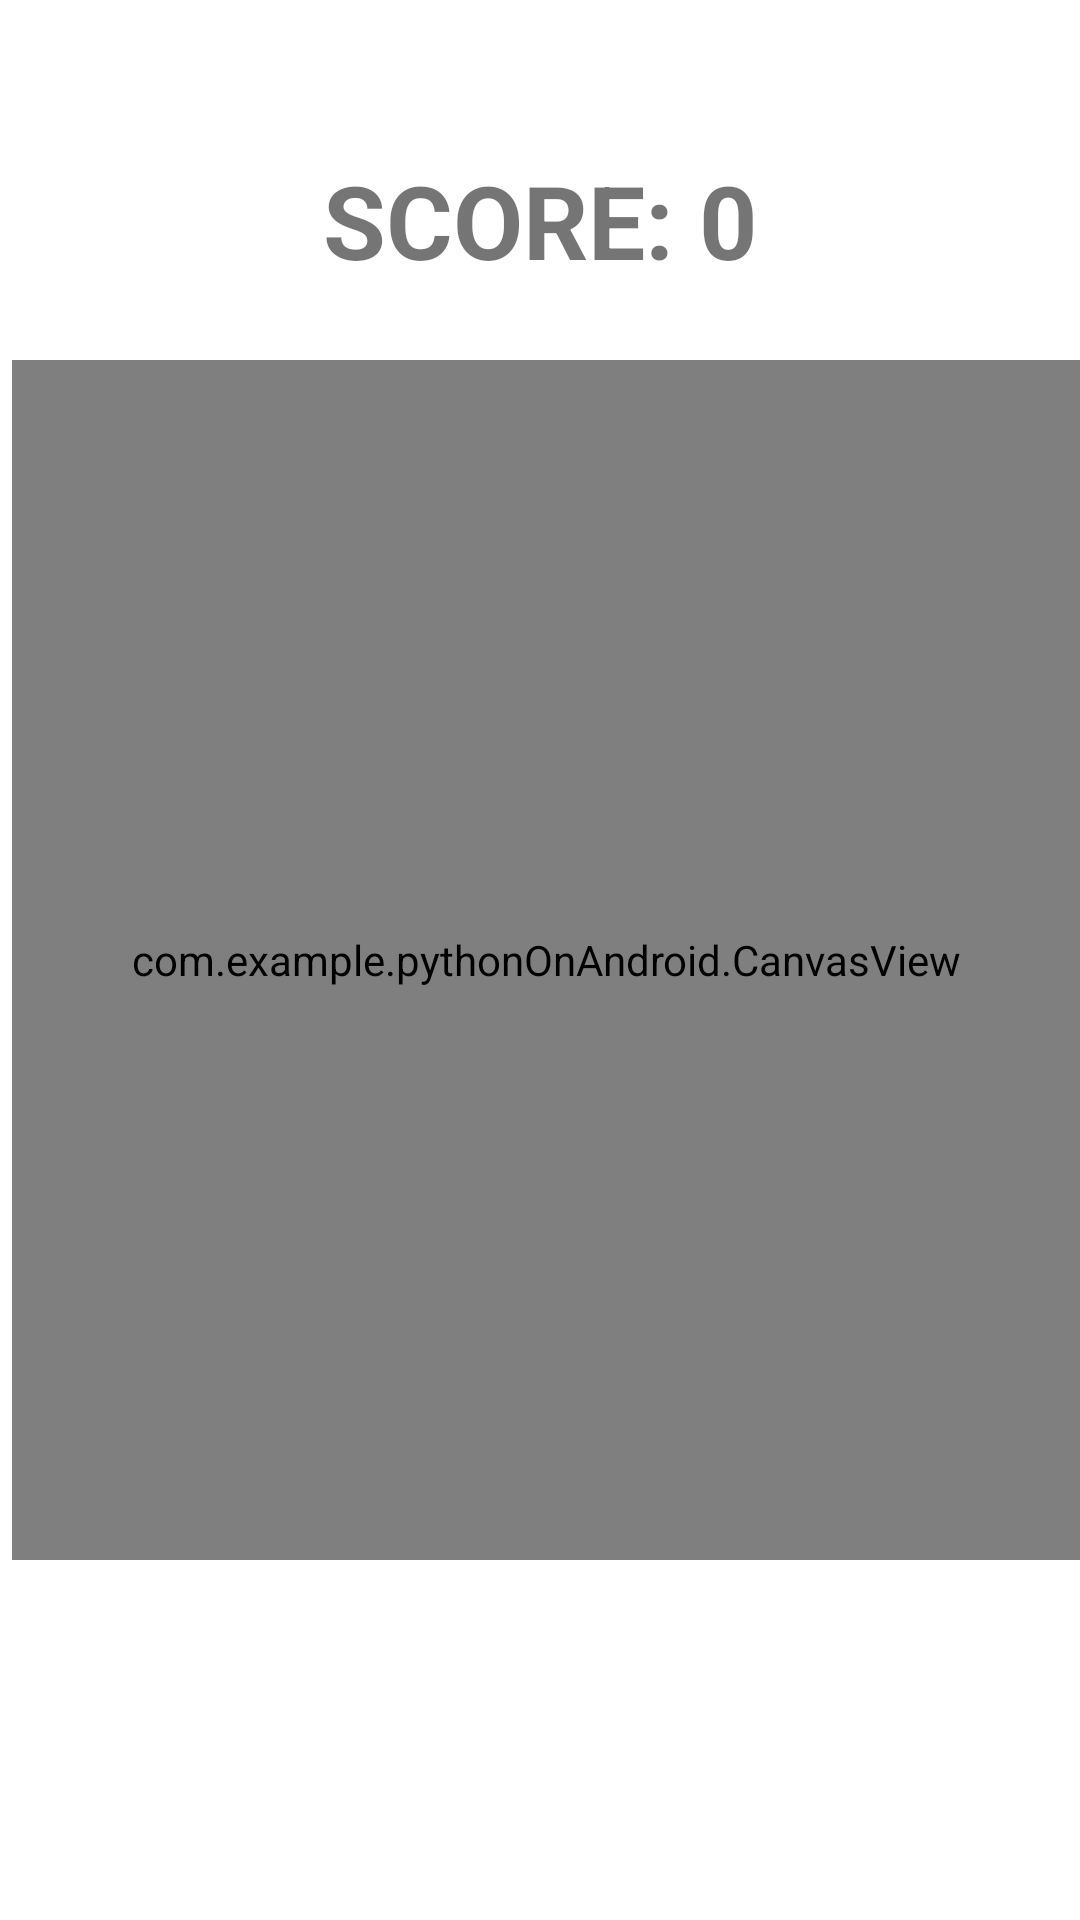

Android layout source for this screen:
<!-- AndroidManifest.xml: application theme Theme.PythonOnAndroid -->
<!-- res/layout/activity_game.xml -->
<?xml version="1.0" encoding="utf-8"?>
<androidx.constraintlayout.widget.ConstraintLayout xmlns:android="http://schemas.android.com/apk/res/android"
    xmlns:app="http://schemas.android.com/apk/res-auto"
    xmlns:tools="http://schemas.android.com/tools"
    android:id="@+id/gameActivityLayout"
    android:layout_width="match_parent"
    android:layout_height="match_parent"
    android:background="@android:color/white"
    tools:context="com.example.pythonOnAndroid.activities.GameActivity">

    <com.example.pythonOnAndroid.CanvasView
        android:id="@+id/canvas"
        android:layout_width="match_parent"
        android:layout_height="400dp"
        android:layout_marginStart="4dp"
        app:layout_constraintBottom_toBottomOf="parent"
        app:layout_constraintLeft_toLeftOf="parent"
        app:layout_constraintRight_toRightOf="parent"
        app:layout_constraintTop_toTopOf="parent" />

    <TextView
        android:id="@+id/scoreTextView"
        android:layout_width="wrap_content"
        android:layout_height="wrap_content"
        android:layout_marginBottom="24dp"
        android:text="@string/score_place_holder_txt"
        android:textSize="34sp"
        android:textStyle="bold"
        app:layout_constraintBottom_toTopOf="@+id/canvas"
        app:layout_constraintEnd_toEndOf="parent"
        app:layout_constraintStart_toStartOf="parent" />

</androidx.constraintlayout.widget.ConstraintLayout>
<!-- resources referenced by this layout -->
<resources>
  <string name="score_place_holder_txt">SCORE: 0</string>
  <style name="Theme.PythonOnAndroid" parent="Theme.MaterialComponents.DayNight.DarkActionBar">
          
          <item name="colorPrimary">@color/purple_500</item>
          <item name="colorPrimaryVariant">@color/purple_700</item>
          <item name="colorOnPrimary">@color/white</item>
          
          <item name="colorSecondary">@color/teal_200</item>
          <item name="colorSecondaryVariant">@color/teal_700</item>
          <item name="colorOnSecondary">@color/black</item>
          
          <item name="android:statusBarColor">?attr/colorPrimaryVariant</item>
          
      </style>
  <!-- not gathered from this repository: default colours our renderer supplied (Android Studio template values) -->
  <color name="purple_500">#FF6200EE</color>
  <color name="purple_700">#FF3700B3</color>
  <color name="teal_200">#FF03DAC5</color>
  <color name="teal_700">#FF018786</color>
  <color name="black">#FF000000</color>
  <color name="white">#FFFFFFFF</color>
</resources>
